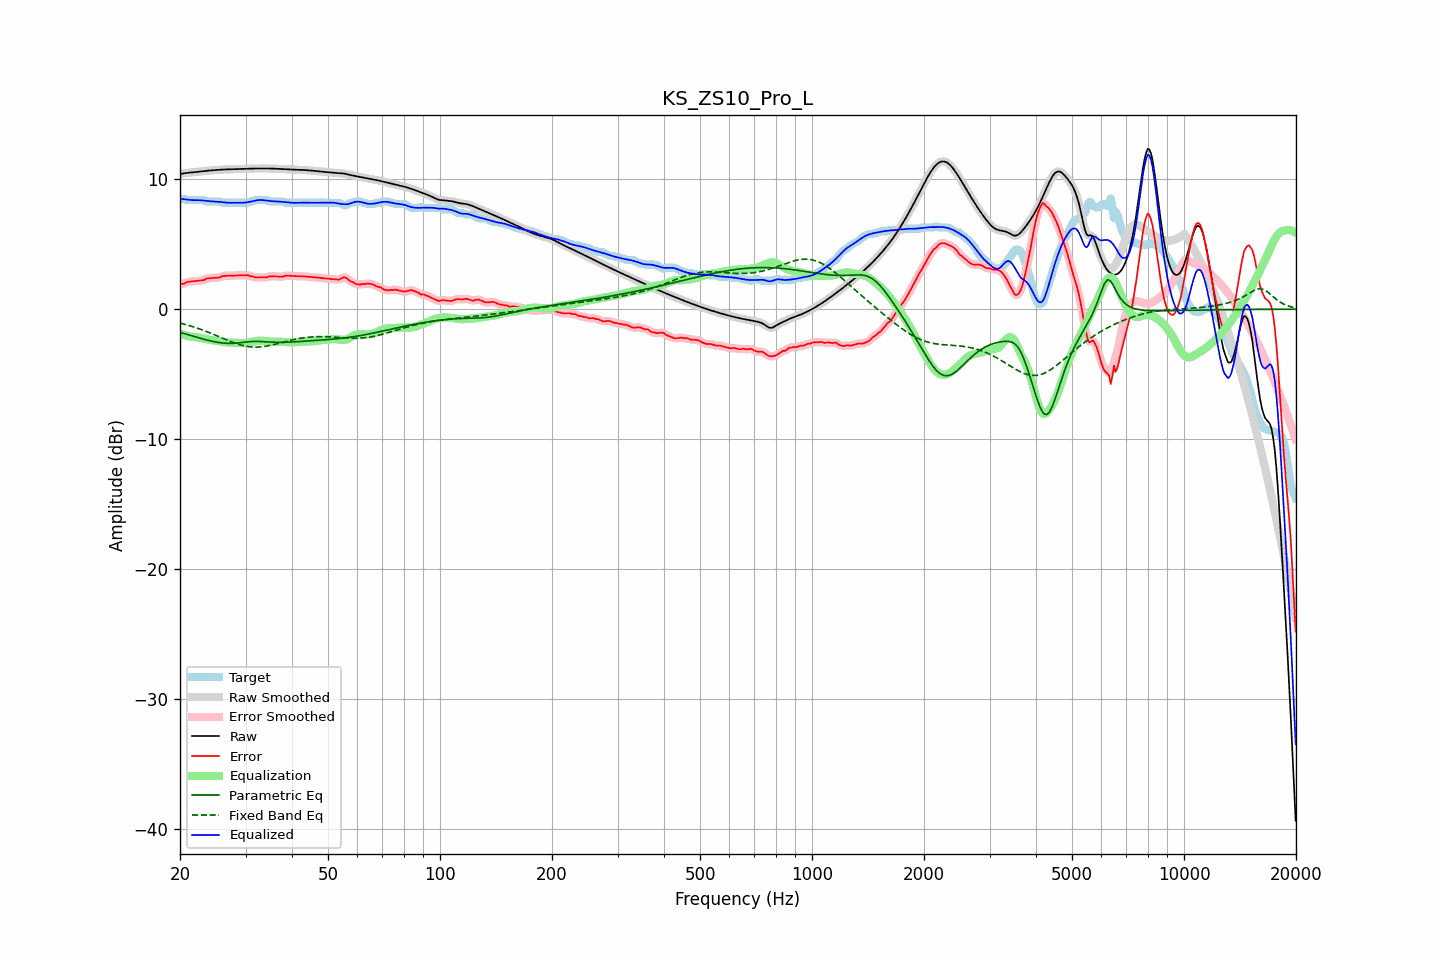

The file beside this chart, header and first rows:
frequency, raw, error, smoothed, error_smoothed, equalization, parametric_eq, fixed_band_eq, equalized_raw, equalized_smoothed, target
20.00, 10.40, 1.91, 10.40, 1.91, -1.90, -1.79, -1.07, 8.50, 8.50, 8.49
20.20, 10.42, 1.93, 10.42, 1.93, -1.94, -1.82, -1.10, 8.48, 8.48, 8.49
20.40, 10.44, 1.95, 10.44, 1.96, -1.98, -1.86, -1.13, 8.47, 8.47, 8.49
20.61, 10.46, 1.98, 10.46, 2.00, -2.01, -1.90, -1.17, 8.45, 8.45, 8.49
20.81, 10.48, 2.06, 10.48, 2.05, -2.04, -1.93, -1.20, 8.44, 8.44, 8.42
21.02, 10.49, 2.11, 10.49, 2.09, -2.07, -1.97, -1.24, 8.42, 8.42, 8.39
21.23, 10.51, 2.12, 10.51, 2.12, -2.10, -2.01, -1.27, 8.41, 8.41, 8.39
21.44, 10.52, 2.13, 10.52, 2.13, -2.12, -2.04, -1.31, 8.40, 8.40, 8.39
21.66, 10.53, 2.14, 10.53, 2.14, -2.14, -2.08, -1.35, 8.39, 8.39, 8.39
21.87, 10.54, 2.15, 10.54, 2.15, -2.15, -2.12, -1.39, 8.39, 8.39, 8.39
22.09, 10.55, 2.16, 10.55, 2.16, -2.16, -2.15, -1.43, 8.39, 8.39, 8.39
22.31, 10.56, 2.17, 10.56, 2.17, -2.18, -2.19, -1.47, 8.39, 8.39, 8.39
22.54, 10.58, 2.19, 10.58, 2.19, -2.19, -2.22, -1.52, 8.38, 8.38, 8.39
22.76, 10.59, 2.21, 10.59, 2.20, -2.22, -2.26, -1.56, 8.38, 8.38, 8.39
22.99, 10.61, 2.22, 10.61, 2.22, -2.25, -2.29, -1.61, 8.36, 8.36, 8.39
23.22, 10.62, 2.24, 10.62, 2.27, -2.27, -2.33, -1.65, 8.35, 8.35, 8.38
23.45, 10.64, 2.33, 10.64, 2.31, -2.30, -2.36, -1.70, 8.33, 8.33, 8.31
23.69, 10.65, 2.36, 10.65, 2.35, -2.33, -2.39, -1.75, 8.32, 8.32, 8.29
23.92, 10.66, 2.37, 10.66, 2.38, -2.35, -2.42, -1.80, 8.31, 8.31, 8.29
24.16, 10.67, 2.38, 10.67, 2.39, -2.37, -2.45, -1.85, 8.30, 8.30, 8.29
24.40, 10.68, 2.39, 10.68, 2.39, -2.39, -2.48, -1.90, 8.29, 8.29, 8.29
24.65, 10.69, 2.40, 10.69, 2.40, -2.41, -2.50, -1.95, 8.29, 8.29, 8.29
24.89, 10.70, 2.41, 10.70, 2.41, -2.42, -2.53, -2.00, 8.28, 8.28, 8.29
25.14, 10.71, 2.42, 10.71, 2.42, -2.44, -2.55, -2.05, 8.27, 8.27, 8.29
25.39, 10.72, 2.43, 10.72, 2.44, -2.46, -2.57, -2.11, 8.26, 8.26, 8.29
25.65, 10.73, 2.45, 10.73, 2.47, -2.48, -2.58, -2.16, 8.25, 8.25, 8.28
25.91, 10.74, 2.52, 10.74, 2.51, -2.50, -2.60, -2.21, 8.23, 8.23, 8.21
26.16, 10.74, 2.55, 10.74, 2.55, -2.52, -2.61, -2.27, 8.22, 8.22, 8.19
26.43, 10.75, 2.56, 10.75, 2.57, -2.54, -2.62, -2.32, 8.21, 8.21, 8.19
26.69, 10.76, 2.57, 10.76, 2.57, -2.56, -2.63, -2.37, 8.20, 8.20, 8.19
26.96, 10.76, 2.57, 10.76, 2.57, -2.57, -2.63, -2.42, 8.19, 8.19, 8.19
27.23, 10.76, 2.57, 10.76, 2.57, -2.58, -2.64, -2.47, 8.18, 8.18, 8.19
27.50, 10.77, 2.58, 10.77, 2.58, -2.58, -2.64, -2.52, 8.18, 8.18, 8.19
27.77, 10.77, 2.58, 10.77, 2.58, -2.59, -2.63, -2.57, 8.19, 8.19, 8.19
28.05, 10.78, 2.59, 10.78, 2.59, -2.59, -2.63, -2.61, 8.19, 8.19, 8.19
28.33, 10.78, 2.59, 10.78, 2.59, -2.59, -2.62, -2.65, 8.19, 8.19, 8.19
28.62, 10.79, 2.60, 10.79, 2.60, -2.60, -2.61, -2.70, 8.19, 8.19, 8.19
28.90, 10.79, 2.60, 10.79, 2.60, -2.61, -2.59, -2.73, 8.18, 8.18, 8.19
29.19, 10.79, 2.60, 10.79, 2.60, -2.61, -2.58, -2.77, 8.18, 8.18, 8.19
29.48, 10.80, 2.61, 10.80, 2.61, -2.61, -2.56, -2.80, 8.19, 8.18, 8.19
29.78, 10.80, 2.61, 10.80, 2.61, -2.61, -2.55, -2.83, 8.19, 8.19, 8.19
30.08, 10.80, 2.61, 10.80, 2.62, -2.60, -2.53, -2.85, 8.20, 8.20, 8.19
30.38, 10.81, 2.62, 10.81, 2.60, -2.58, -2.52, -2.87, 8.22, 8.22, 8.19
30.68, 10.81, 2.58, 10.81, 2.58, -2.56, -2.51, -2.89, 8.25, 8.25, 8.23
30.99, 10.81, 2.52, 10.81, 2.55, -2.54, -2.50, -2.91, 8.27, 8.27, 8.29
31.30, 10.82, 2.53, 10.82, 2.51, -2.51, -2.49, -2.92, 8.30, 8.30, 8.29
31.61, 10.82, 2.48, 10.82, 2.47, -2.49, -2.48, -2.92, 8.33, 8.33, 8.34
31.93, 10.82, 2.43, 10.82, 2.45, -2.47, -2.48, -2.92, 8.36, 8.36, 8.39
32.24, 10.83, 2.44, 10.83, 2.43, -2.45, -2.48, -2.92, 8.38, 8.38, 8.39
32.57, 10.83, 2.44, 10.83, 2.43, -2.43, -2.49, -2.92, 8.39, 8.39, 8.39
32.89, 10.83, 2.44, 10.83, 2.44, -2.43, -2.49, -2.91, 8.40, 8.40, 8.39
33.22, 10.83, 2.44, 10.83, 2.44, -2.43, -2.50, -2.90, 8.40, 8.40, 8.39
33.55, 10.83, 2.44, 10.83, 2.43, -2.44, -2.51, -2.88, 8.38, 8.38, 8.39
33.89, 10.83, 2.44, 10.83, 2.44, -2.46, -2.52, -2.86, 8.37, 8.37, 8.39
34.23, 10.82, 2.44, 10.82, 2.46, -2.47, -2.52, -2.84, 8.35, 8.35, 8.38
34.57, 10.82, 2.51, 10.82, 2.49, -2.49, -2.53, -2.82, 8.33, 8.33, 8.32
34.92, 10.82, 2.53, 10.82, 2.52, -2.50, -2.54, -2.79, 8.32, 8.32, 8.29
35.27, 10.82, 2.53, 10.82, 2.53, -2.51, -2.55, -2.77, 8.31, 8.31, 8.29
35.62, 10.81, 2.52, 10.81, 2.53, -2.51, -2.55, -2.74, 8.30, 8.30, 8.29
35.97, 10.81, 2.52, 10.81, 2.52, -2.52, -2.55, -2.71, 8.29, 8.29, 8.29
... 635 more rows
